Run: headless pygame with SDL's dummy video driver; simulated clock (each Clock.tick advances the game by its frame time, no real sleeping); random seed 0; keys injected as events and as key.get_pressed() state; mouse plan: one left click at the window centre at the start of phase 2, then a move to the lower-right quarter at the start of phase 3.
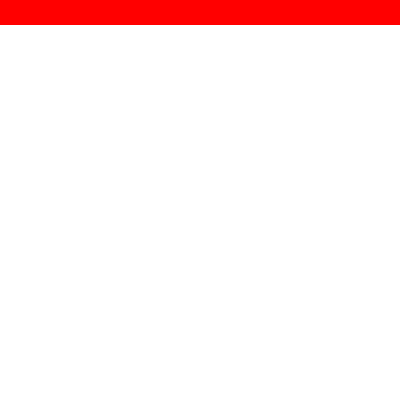
Frame 1 of 4 · flips 1–60 · no input
Frame 2 of 4 · flips 61–180 · clicked the window centre · tapped SPACE, RETURN · held RIGHT (→), D · screen unchanged from frame 1, image omitted
Frame 3 of 4 · flips 181–300 · moved the mouse to the lower-right quarter · held DOWN (↓), S · screen unchanged from frame 2, image omitted
Frame 4 of 4 · flips 301–420 · held LEFT (←), A, UP (↑), W · screen unchanged from frame 3, image omitted

The pygame program that drew these frames:

import pygame

RES = (400,400)
WHITE = (255,255,255)
BLACK = (0,0,0)
RED = (255,0,0)

SML = 1
MED = 5
LRG = 10
mPos = 0
mBtn = 0
cur_size = SML

pygame.init()
clock = pygame.time.Clock()



mainSurf = pygame.display.set_mode(RES)
paintSurf = pygame.Surface((RES[0],RES[0] - 25))
toolSurf = pygame.Surface((RES[0],25))
paintSurf.fill(WHITE)
toolSurf.fill(RED)

mainSurf.blit(toolSurf,(0,0))
mainSurf.blit(paintSurf,(0,25))
              


def checkQuit():
    for event in pygame.event.get():
        if event.type == pygame.QUIT:
            pygame.quit()

def draw_pen(size, color):
    if size == 1:
        paintSurf.set_at(mPos, color)
    else:
        pygame.draw.circle(paintSurf,color,mPos,size)

def initVariables():
    global mPos, mBtn
    mPos = pygame.mouse.get_pos()
    mBtn = (pygame.mouse.get_pressed()[0] == 1)

while True:
    checkQuit()
    initVariables()

    if mBtn:
        draw_pen(SML, BLACK)
    
    pygame.display.update()
            
